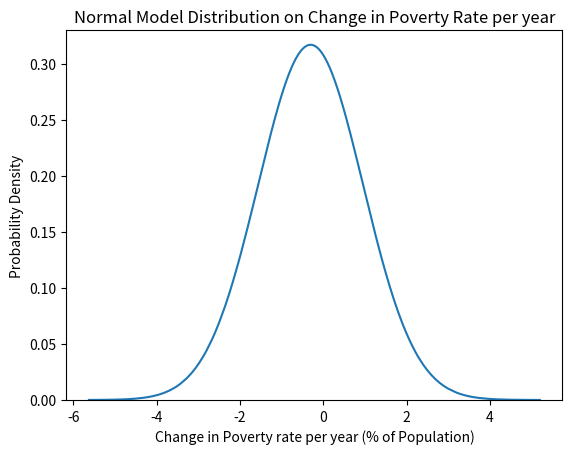

Source code (Python):
from numpy import*
from scipy.stats import norm
import matplotlib.pyplot as plt

x_axis = array([-5.625, -5.6, -5.6, -5.6, -5.5, -5.5, -5.4, -5.4, -5.2, -5.2, -5.2, -5.04, -4.94, -4.9, -4.9, -4.883, -4.867, -4.8, -4.8, -4.75, -4.7, -4.68, -4.68, -4.68, -4.586, -4.575, -4.543, -4.5, -4.5, -4.4, -4.367, -4.3, -4.233, -4.2, -4.2, -4.14, -4.1, -4.1, -4.1, -4, -4, -4, -3.971, -3.914, -3.9, -3.9, -3.9, -3.833, -3.8, -3.8, -3.7, -3.7, -3.7, -3.7, -3.7, -3.667, -3.6, -3.6, -3.6, -3.56, -3.5, -3.5, -3.429, -3.3, -3.28, -3.267, -3.2, -3.2, -3.167, -3.1, -3.1, -3.1, -3.067, -3, -3, -3, -2.986, -2.917, -2.9, -2.9, -2.9, -2.9, -2.875, -2.867, -2.85, -2.825, -2.825, -2.825, -2.8, -2.8, -2.8, -2.8, -2.8, -2.7, -2.7, -2.7, -2.7, -2.7, -2.7, -2.7, -2.667, -2.65, -2.6, -2.6, -2.6, -2.6, -2.6, -2.6, -2.6, -2.6, -2.6, -2.556, -2.55, -2.5, -2.5, -2.5, -2.5, -2.5, -2.4, -2.4, -2.4, -2.4, -2.4, -2.4, -2.4, -2.367, -2.357, -2.333, -2.3, -2.3, -2.3, -2.3, -2.3, -2.26, -2.25, -2.2, -2.2, -2.2, -2.2, -2.2, -2.2, -2.2, -2.2, -2.2, -2.2, -2.175, -2.1, -2.1, -2.1, -2.1, -2.1, -2.05, -2.05, -2, -2, -2, -2, -2, -2, -2, -1.98, -1.9, -1.9, -1.9, -1.886, -1.883, -1.875, -1.863, -1.86, -1.857, -1.833, -1.833, -1.82, -1.8, -1.8, -1.8, -1.8, -1.8, -1.786, -1.783, -1.75, -1.72, -1.7, -1.7, -1.7, -1.7, -1.7, -1.7, -1.7, -1.65, -1.633, -1.629, -1.6, -1.6, -1.6, -1.6, -1.6, -1.6, -1.6, -1.575, -1.571, -1.567, -1.5, -1.5, -1.5, -1.5, -1.5, -1.5, -1.5, -1.5, -1.5, -1.5, -1.5, -1.5, -1.5, -1.467, -1.45, -1.425, -1.417, -1.4, -1.4, -1.4, -1.4, -1.4, -1.4, -1.4, -1.4, -1.4, -1.4, -1.4, -1.38, -1.367, -1.35, -1.314, -1.3, -1.3, -1.3, -1.3, -1.3, -1.3, -1.3, -1.3, -1.3, -1.3, -1.269, -1.25, -1.2, -1.2, -1.2, -1.2, -1.2, -1.2, -1.2, -1.2, -1.2, -1.2, -1.2, -1.2, -1.18, -1.167, -1.16, -1.15, -1.15, -1.15, -1.133, -1.129, -1.1, -1.1, -1.1, -1.1, -1.1, -1.1, -1.1, -1.1, -1.1, -1.1, -1.1, -1.1, -1.1, -1.1, -1.1, -1.067, -1.06, -1.06, -1.05, -1.05, -1.033, -1.033, -1.02, -1, -1, -1, -1, -1, -1, -1, -1, -1, -1, -1, -1, -1, -1, -1, -1, -1, -1, -0.992, -0.975, -0.975, -0.963, -0.957, -0.95, -0.95, -0.95, -0.946, -0.9, -0.9, -0.9, -0.9, -0.9, -0.9, -0.9, -0.9, -0.9, -0.9, -0.9, -0.9, -0.9, -0.883, -0.88, -0.85, -0.85, -0.85, -0.85, -0.84, -0.814, -0.814, -0.8, -0.8, -0.8, -0.8, -0.8, -0.8, -0.8, -0.8, -0.8, -0.8, -0.8, -0.8, -0.8, -0.8, -0.8, -0.783, -0.76, -0.756, -0.75, -0.75, -0.75, -0.74, -0.733, -0.73, -0.72, -0.7, -0.7, -0.7, -0.7, -0.7, -0.7, -0.7, -0.7, -0.7, -0.7, -0.7, -0.7, -0.7, -0.7, -0.7, -0.7, -0.7, -0.7, -0.7, -0.7, -0.7, -0.7, -0.7, -0.7, -0.675, -0.671, -0.667, -0.66, -0.65, -0.65, -0.65, -0.633, -0.633, -0.617, -0.6, -0.6, -0.6, -0.6, -0.6, -0.6, -0.6, -0.6, -0.6, -0.6, -0.6, -0.6, -0.6, -0.6, -0.6, -0.6, -0.6, -0.6, -0.6, -0.6, -0.6, -0.567, -0.567, -0.556, -0.55, -0.55, -0.55, -0.543, -0.522, -0.5, -0.5, -0.5, -0.5, -0.5, -0.5, -0.5, -0.5, -0.5, -0.5, -0.5, -0.5, -0.5, -0.5, -0.5, -0.5, -0.5, -0.5, -0.5, -0.5, -0.5, -0.5, -0.5, -0.5, -0.5, -0.5, -0.5, -0.5, -0.5, -0.467, -0.46, -0.455, -0.45, -0.45, -0.45, -0.45, -0.42, -0.414, -0.4, -0.4, -0.4, -0.4, -0.4, -0.4, -0.4, -0.4, -0.4, -0.4, -0.4, -0.4, -0.4, -0.4, -0.4, -0.4, -0.4, -0.4, -0.4, -0.4, -0.4, -0.4, -0.4, -0.4, -0.4, -0.4, -0.4, -0.4, -0.4, -0.4, -0.4, -0.4, -0.4, -0.4, -0.4, -0.4, -0.4, -0.4, -0.4, -0.4, -0.4, -0.4, -0.4, -0.4, -0.4, -0.4, -0.4, -0.4, -0.4, -0.4, -0.383, -0.36, -0.35, -0.35, -0.35, -0.35, -0.35, -0.35, -0.331, -0.325, -0.325, -0.3, -0.3, -0.3, -0.3, -0.3, -0.3, -0.3, -0.3, -0.3, -0.3, -0.3, -0.3, -0.3, -0.3, -0.3, -0.3, -0.3, -0.3, -0.3, -0.3, -0.3, -0.3, -0.3, -0.3, -0.3, -0.3, -0.3, -0.3, -0.3, -0.3, -0.3, -0.3, -0.3, -0.3, -0.3, -0.3, -0.3, -0.3, -0.3, -0.3, -0.3, -0.3, -0.3, -0.3, -0.3, -0.3, -0.3, -0.3, -0.3, -0.3, -0.3, -0.3, -0.3, -0.3, -0.3, -0.3, -0.3, -0.3, -0.28, -0.28, -0.275, -0.275, -0.267, -0.267, -0.25, -0.25, -0.25, -0.25, -0.25, -0.25, -0.25, -0.25, -0.25, -0.25, -0.25, -0.25, -0.24, -0.233, -0.233, -0.233, -0.22, -0.2, -0.2, -0.2, -0.2, -0.2, -0.2, -0.2, -0.2, -0.2, -0.2, -0.2, -0.2, -0.2, -0.2, -0.2, -0.2, -0.2, -0.2, -0.2, -0.2, -0.2, -0.2, -0.2, -0.2, -0.2, -0.2, -0.2, -0.2, -0.2, -0.2, -0.2, -0.2, -0.2, -0.2, -0.2, -0.2, -0.2, -0.2, -0.2, -0.2, -0.2, -0.2, -0.2, -0.2, -0.2, -0.2, -0.2, -0.2, -0.2, -0.2, -0.2, -0.2, -0.2, -0.2, -0.2, -0.2, -0.2, -0.2, -0.2, -0.2, -0.2, -0.2, -0.2, -0.2, -0.2, -0.2, -0.2, -0.2, -0.2, -0.2, -0.2, -0.2, -0.2, -0.2, -0.2, -0.2, -0.2, -0.2, -0.2, -0.2, -0.2, -0.2, -0.2, -0.2, -0.2, -0.2, -0.2, -0.183, -0.18, -0.175, -0.167, -0.167, -0.167, -0.167, -0.167, -0.167, -0.16, -0.15, -0.15, -0.15, -0.143, -0.14, -0.133, -0.133, -0.133, -0.133, -0.125, -0.12, -0.117, -0.117, -0.114, -0.113, -0.1, -0.1, -0.1, -0.1, -0.1, -0.1, -0.1, -0.1, -0.1, -0.1, -0.1, -0.1, -0.1, -0.1, -0.1, -0.1, -0.1, -0.1, -0.1, -0.1, -0.1, -0.1, -0.1, -0.1, -0.1, -0.1, -0.1, -0.1, -0.1, -0.1, -0.1, -0.1, -0.1, -0.1, -0.1, -0.1, -0.1, -0.1, -0.1, -0.1, -0.1, -0.1, -0.1, -0.1, -0.1, -0.1, -0.1, -0.1, -0.1, -0.1, -0.1, -0.1, -0.1, -0.1, -0.1, -0.1, -0.1, -0.1, -0.1, -0.1, -0.1, -0.1, -0.1, -0.1, -0.1, -0.1, -0.1, -0.1, -0.1, -0.1, -0.1, -0.1, -0.1, -0.1, -0.1, -0.1, -0.1, -0.1, -0.1, -0.1, -0.1, -0.1, -0.1, -0.1, -0.1, -0.1, -0.1, -0.1, -0.1, -0.1, -0.1, -0.1, -0.1, -0.1, -0.1, -0.1, -0.1, -0.1, -0.1, -0.1, -0.1, -0.1, -0.1, -0.1, -0.1, -0.1, -0.1, -0.1, -0.1, -0.1, -0.1, -0.1, -0.1, -0.1, -0.1, -0.1, -0.1, -0.1, -0.1, -0.1, -0.1, -0.1, -0.1, -0.1, -0.1, -0.1, -0.1, -0.1, -0.086, -0.083, -0.08, -0.075, -0.075, -0.075, -0.075, -0.071, -0.067, -0.067, -0.067, -0.067, -0.067, -0.063, -0.06, -0.06, -0.06, -0.06, -0.05, -0.05, -0.05, -0.05, -0.05, -0.05, -0.05, -0.05, -0.05, -0.05, -0.05, -0.05, -0.05, -0.05, -0.05, -0.05, -0.04, -0.04, -0.04, -0.033, -0.033, -0.025, -0.02, -0.017, 0, 0, 0, 0, 0, 0, 0, 0, 0, 0, 0, 0, 0, 0, 0, 0, 0, 0, 0, 0, 0, 0, 0, 0, 0, 0, 0, 0, 0, 0, 0, 0, 0, 0, 0, 0, 0, 0, 0, 0, 0, 0, 0, 0, 0, 0, 0, 0, 0, 0, 0, 0, 0, 0, 0, 0, 0, 0, 0, 0, 0, 0, 0, 0, 0, 0, 0, 0, 0, 0, 0, 0, 0, 0, 0, 0, 0, 0, 0, 0, 0, 0, 0, 0, 0, 0, 0, 0, 0, 0, 0, 0, 0, 0, 0, 0, 0, 0, 0, 0, 0, 0, 0, 0, 0, 0, 0, 0, 0, 0, 0, 0, 0, 0, 0, 0, 0, 0, 0, 0, 0, 0, 0, 0, 0, 0, 0, 0, 0, 0, 0, 0, 0, 0, 0, 0, 0, 0, 0, 0, 0, 0, 0, 0, 0, 0, 0, 0, 0, 0, 0, 0, 0, 0, 0, 0, 0, 0, 0, 0, 0, 0, 0, 0, 0, 0, 0, 0, 0, 0, 0, 0, 0, 0, 0, 0, 0, 0, 0, 0, 0, 0, 0, 0, 0, 0, 0, 0, 0, 0, 0, 0, 0, 0, 0, 0, 0, 0, 0, 0, 0, 0, 0, 0, 0, 0, 0, 0, 0, 0, 0, 0, 0, 0, 0, 0, 0, 0, 0, 0, 0, 0, 0, 0, 0, 0, 0, 0, 0, 0, 0, 0, 0, 0, 0, 0, 0, 0, 0, 0, 0, 0, 0, 0, 0, 0, 0, 0, 0, 0, 0, 0, 0, 0, 0, 0, 0, 0, 0, 0, 0, 0, 0, 0, 0, 0, 0, 0, 0, 0, 0, 0, 0, 0, 0, 0, 0, 0, 0, 0, 0, 0, 0, 0, 0, 0, 0, 0, 0, 0, 0, 0, 0, 0, 0, 0, 0, 0, 0, 0, 0, 0, 0, 0, 0, 0, 0, 0, 0, 0, 0, 0, 0, 0, 0, 0, 0, 0, 0, 0, 0, 0, 0, 0, 0, 0, 0, 0, 0, 0, 0, 0, 0, 0, 0, 0, 0, 0, 0, 0, 0, 0, 0, 0, 0, 0, 0, 0, 0, 0, 0, 0, 0, 0, 0, 0, 0, 0, 0, 0, 0, 0, 0, 0, 0, 0, 0, 0, 0, 0, 0, 0, 0, 0, 0, 0, 0, 0, 0, 0, 0, 0, 0, 0, 0, 0, 0, 0, 0, 0, 0, 0, 0, 0, 0, 0, 0, 0, 0, 0, 0, 0, 0, 0, 0, 0, 0, 0, 0, 0, 0, 0, 0, 0, 0, 0, 0, 0, 0, 0, 0, 0, 0, 0, 0, 0, 0, 0, 0, 0, 0, 0, 0, 0, 0, 0, 0, 0, 0, 0, 0, 0, 0, 0, 0, 0, 0, 0, 0, 0, 0, 0, 0, 0, 0, 0, 0.017, 0.017, 0.02, 0.029, 0.029, 0.033, 0.033, 0.04, 0.04, 0.05, 0.05, 0.05, 0.05, 0.05, 0.05, 0.06, 0.06, 0.06, 0.06, 0.067, 0.067, 0.083, 0.1, 0.1, 0.1, 0.1, 0.1, 0.1, 0.1, 0.1, 0.1, 0.1, 0.1, 0.1, 0.1, 0.1, 0.1, 0.1, 0.1, 0.1, 0.1, 0.1, 0.1, 0.1, 0.1, 0.1, 0.1, 0.1, 0.1, 0.1, 0.1, 0.1, 0.1, 0.1, 0.1, 0.1, 0.1, 0.1, 0.1, 0.1, 0.1, 0.1, 0.1, 0.1, 0.1, 0.1, 0.1, 0.1, 0.1, 0.1, 0.1, 0.1, 0.1, 0.1, 0.1, 0.1, 0.1, 0.1, 0.1, 0.1, 0.1, 0.1, 0.1, 0.1, 0.1, 0.1, 0.1, 0.1, 0.1, 0.1, 0.1, 0.1, 0.1, 0.1, 0.1, 0.1, 0.1, 0.1, 0.1, 0.1, 0.1, 0.1, 0.1, 0.1, 0.1, 0.1, 0.1, 0.1, 0.1, 0.1, 0.1, 0.1, 0.1, 0.1, 0.1, 0.1, 0.1, 0.1, 0.1, 0.114, 0.125, 0.133, 0.133, 0.15, 0.15, 0.15, 0.15, 0.15, 0.167, 0.167, 0.18, 0.2, 0.2, 0.2, 0.2, 0.2, 0.2, 0.2, 0.2, 0.2, 0.2, 0.2, 0.2, 0.2, 0.2, 0.2, 0.2, 0.2, 0.2, 0.2, 0.2, 0.2, 0.2, 0.2, 0.2, 0.2, 0.2, 0.2, 0.2, 0.2, 0.2, 0.2, 0.2, 0.2, 0.2, 0.2, 0.2, 0.2, 0.2, 0.2, 0.2, 0.2, 0.2, 0.2, 0.2, 0.2, 0.2, 0.2, 0.2, 0.2, 0.2, 0.2, 0.2, 0.2, 0.2, 0.2, 0.2, 0.2, 0.2, 0.22, 0.233, 0.233, 0.233, 0.233, 0.25, 0.25, 0.267, 0.292, 0.3, 0.3, 0.3, 0.3, 0.3, 0.3, 0.3, 0.3, 0.3, 0.3, 0.3, 0.3, 0.3, 0.3, 0.3, 0.3, 0.3, 0.3, 0.3, 0.3, 0.3, 0.3, 0.3, 0.3, 0.3, 0.3, 0.3, 0.3, 0.3, 0.3, 0.3, 0.3, 0.3, 0.3, 0.3, 0.3, 0.333, 0.34, 0.343, 0.35, 0.4, 0.4, 0.4, 0.4, 0.4, 0.4, 0.4, 0.4, 0.4, 0.4, 0.4, 0.4, 0.4, 0.4, 0.4, 0.4, 0.4, 0.4, 0.4, 0.4, 0.4, 0.4, 0.4, 0.433, 0.463, 0.471, 0.5, 0.5, 0.5, 0.5, 0.5, 0.5, 0.5, 0.5, 0.5, 0.5, 0.5, 0.5, 0.5, 0.5, 0.5, 0.5, 0.5, 0.5, 0.5, 0.5, 0.525, 0.55, 0.6, 0.6, 0.6, 0.6, 0.6, 0.6, 0.6, 0.6, 0.6, 0.6, 0.6, 0.6, 0.6, 0.6, 0.6, 0.6, 0.625, 0.657, 0.7, 0.7, 0.7, 0.7, 0.7, 0.7, 0.7, 0.7, 0.7, 0.7, 0.7, 0.717, 0.76, 0.8, 0.8, 0.8, 0.8, 0.8, 0.8, 0.8, 0.8, 0.8, 0.8, 0.8, 0.85, 0.85, 0.883, 0.9, 0.9, 0.9, 0.9, 0.9, 0.925, 0.95, 0.98, 1, 1, 1, 1, 1, 1, 1, 1, 1.033, 1.05, 1.1, 1.1, 1.1, 1.1, 1.1, 1.1, 1.1, 1.1, 1.1, 1.1, 1.12, 1.167, 1.2, 1.2, 1.2, 1.2, 1.2, 1.2, 1.2, 1.2, 1.222, 1.267, 1.267, 1.3, 1.3, 1.3, 1.3, 1.3, 1.4, 1.413, 1.467, 1.486, 1.5, 1.5, 1.5, 1.5, 1.5, 1.5, 1.55, 1.575, 1.6, 1.6, 1.6, 1.6, 1.6, 1.6, 1.63, 1.633, 1.65, 1.688, 1.7, 1.7, 1.8, 1.8, 1.8, 1.8, 1.8, 1.892, 1.9, 1.96, 2, 2, 2, 2, 2, 2, 2, 2, 2.05, 2.1, 2.1, 2.167, 2.2, 2.233, 2.24, 2.3, 2.3, 2.3, 2.35, 2.4, 2.5, 2.5, 2.6, 2.6, 2.7, 2.7, 2.8, 2.85, 2.9, 2.9, 2.9, 2.9, 3, 3, 3.2, 3.2, 3.3, 3.425, 3.5, 3.533, 3.6, 3.75, 3.9, 3.9, 4, 4.1, 4.2, 4.3, 4.3, 4.5, 4.5, 4.686, 4.8, 4.9, 5, 5.2])

dist = norm(loc = mean(x_axis), scale = std(x_axis))
pdf = dist.pdf(x_axis)
plt.plot(x_axis,pdf)
threshold = 0
#plt.fill_between(x_axis, pdf, where=(x_axis > threshold), color='skyblue', alpha=0.5)
plt.ylim(0,0.33)
#plt.axvline(x=threshold, color='red', linestyle='--')
plt.xlabel("Change in Poverty rate per year (% of Population)")
plt.ylabel("Probability Density")
plt.title("Normal Model Distribution on Change in Poverty Rate per year")
print((1 - dist.cdf(0)) * 100)
fr_val = 0
for i in range(len(x_axis)):
    if(x_axis[i] >= 0):
        fr_val += (x_axis[i] * pdf[i])

print(fr_val)
plt.show()
